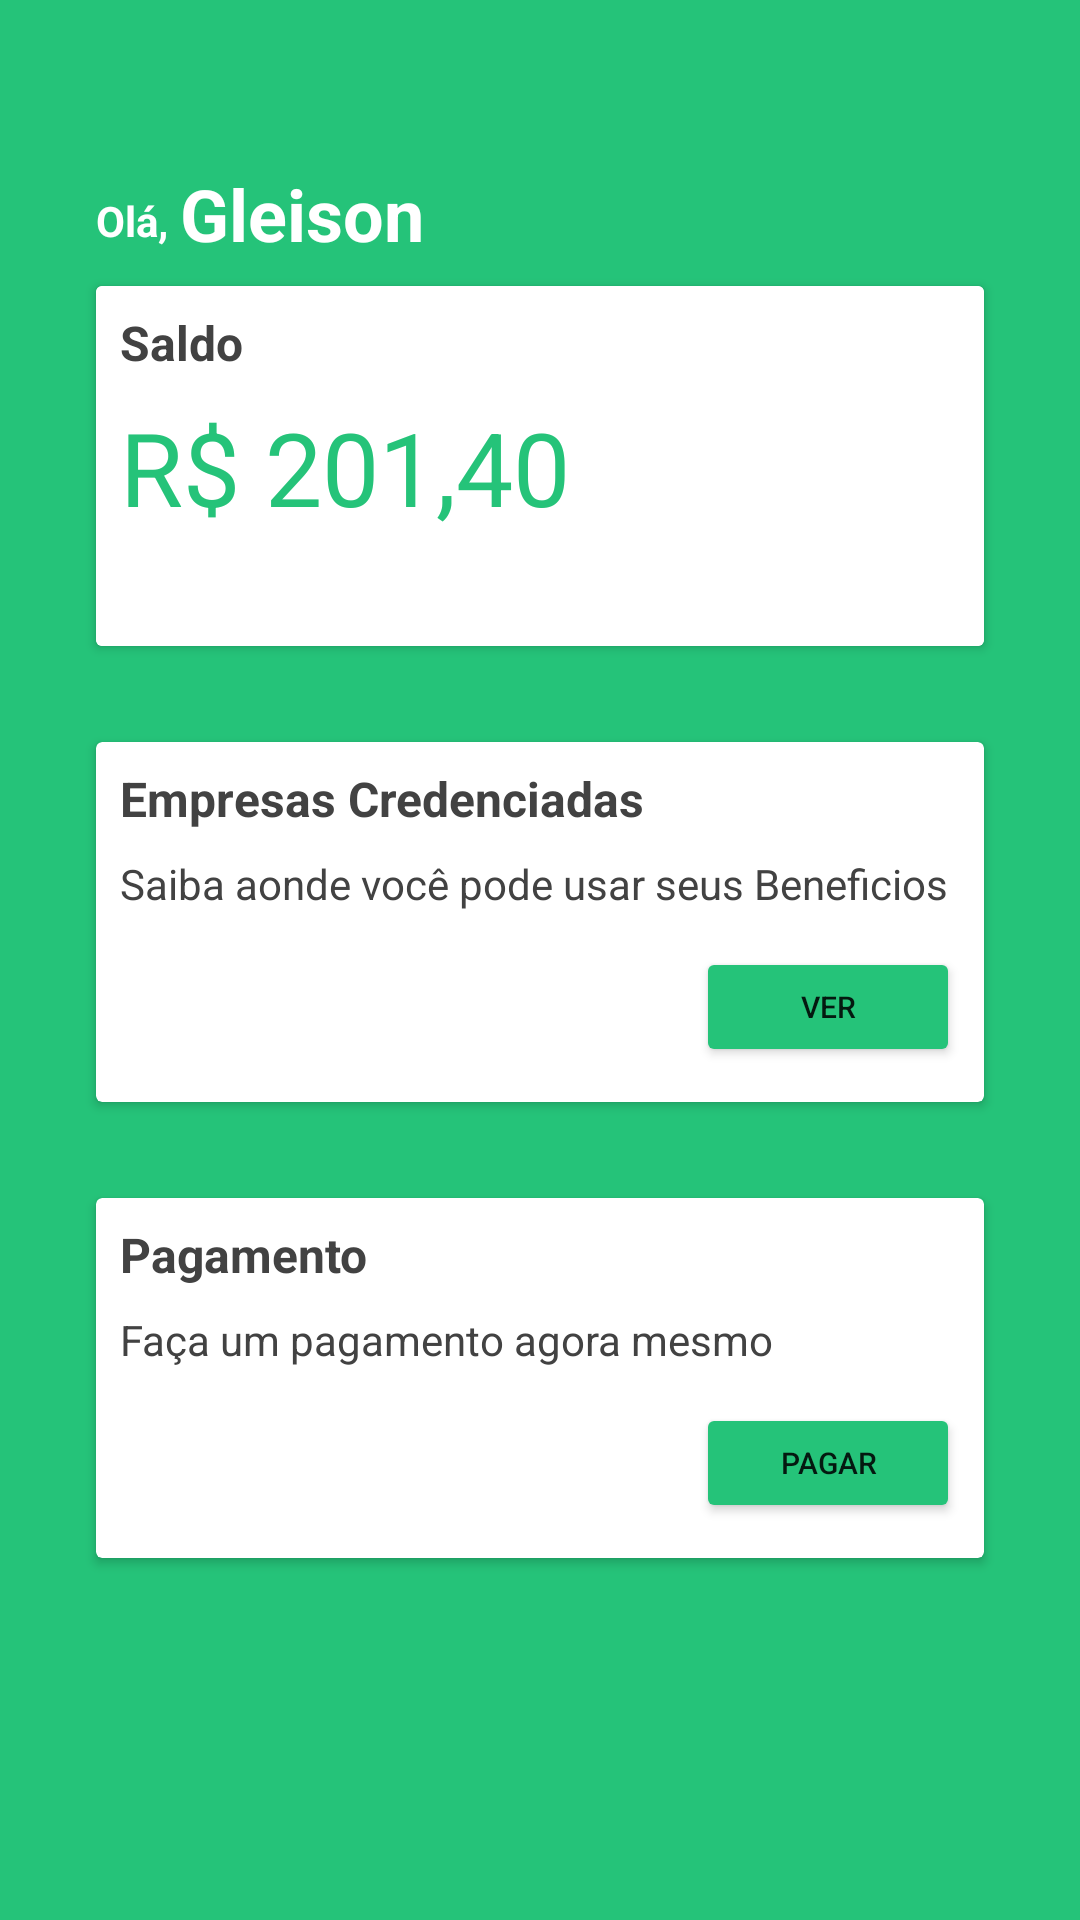

Reconstruct the res/layout file that produces this screen, plus the resources it refers to.
<!-- AndroidManifest.xml: application theme Theme.Aracash -->
<!-- res/layout/activity_main.xml -->
<?xml version="1.0" encoding="utf-8"?>
<androidx.constraintlayout.widget.ConstraintLayout xmlns:android="http://schemas.android.com/apk/res/android"
    xmlns:app="http://schemas.android.com/apk/res-auto"
    xmlns:tools="http://schemas.android.com/tools"
    android:layout_width="match_parent"
    android:layout_height="match_parent"
    tools:context=".activitys.MainActivity"
    android:background="@color/fundo">
    <androidx.cardview.widget.CardView
        android:id="@+id/cardView2"
        android:layout_width="0dp"
        android:layout_height="120dp"
        android:layout_marginStart="32dp"
        android:layout_marginLeft="32dp"
        android:layout_marginTop="32dp"
        android:layout_marginEnd="32dp"
        android:layout_marginRight="32dp"
        app:layout_constraintEnd_toEndOf="parent"
        app:layout_constraintStart_toStartOf="parent"
        app:layout_constraintTop_toBottomOf="@+id/cardView">

        <androidx.constraintlayout.widget.ConstraintLayout
            android:layout_width="match_parent"
            android:layout_height="match_parent">

            <TextView
                android:id="@+id/textView8"
                android:layout_width="wrap_content"
                android:layout_height="wrap_content"
                android:layout_marginStart="8dp"
                android:layout_marginLeft="8dp"
                android:layout_marginTop="8dp"
                android:text="Empresas Credenciadas"
                android:textColor="@color/cardview_dark_background"
                android:textSize="16sp"
                android:textStyle="bold"
                app:layout_constraintStart_toStartOf="parent"
                app:layout_constraintTop_toTopOf="parent" />

            <TextView
                android:id="@+id/textView11"
                android:layout_width="0dp"
                android:layout_height="wrap_content"
                android:layout_marginStart="8dp"
                android:layout_marginLeft="8dp"
                android:layout_marginTop="8dp"
                android:layout_marginEnd="8dp"
                android:layout_marginRight="8dp"
                android:text="Saiba aonde você pode usar seus Beneficios"
                android:textColor="@color/cardview_dark_background"
                app:layout_constraintEnd_toEndOf="parent"
                app:layout_constraintHorizontal_bias="0.0"
                app:layout_constraintStart_toStartOf="parent"
                app:layout_constraintTop_toBottomOf="@+id/textView8" />

            <Button
                android:id="@+id/button3"
                android:layout_width="wrap_content"
                android:layout_height="40dp"
                android:layout_marginTop="8dp"
                android:layout_marginEnd="8dp"
                android:layout_marginRight="8dp"
                android:layout_marginBottom="8dp"
                android:text="Ver"
                android:textSize="10sp"
                app:backgroundTint="@color/fundo"
                app:layout_constraintBottom_toBottomOf="parent"
                app:layout_constraintEnd_toEndOf="parent"
                app:layout_constraintTop_toBottomOf="@+id/textView11" />

        </androidx.constraintlayout.widget.ConstraintLayout>

    </androidx.cardview.widget.CardView>

    <TextView
        android:id="@+id/textView2"
        android:layout_width="wrap_content"
        android:layout_height="wrap_content"
        android:layout_marginStart="32dp"
        android:layout_marginLeft="32dp"
        android:layout_marginTop="64dp"
        android:text="Olá,"
        android:textColor="@color/white"
        android:textStyle="bold"
        app:layout_constraintStart_toStartOf="parent"
        app:layout_constraintTop_toTopOf="parent" />

    <TextView
        android:id="@+id/textView3"
        android:layout_width="wrap_content"
        android:layout_height="wrap_content"
        android:layout_marginStart="4dp"
        android:layout_marginLeft="4dp"
        android:layout_marginTop="55dp"
        android:text="Gleison"
        android:textColor="@color/white"
        android:textSize="24sp"
        android:textStyle="bold"
        app:layout_constraintStart_toEndOf="@+id/textView2"
        app:layout_constraintTop_toTopOf="parent" />

    <androidx.cardview.widget.CardView
        android:id="@+id/cardView"
        android:layout_width="0dp"
        android:layout_height="120dp"
        android:layout_marginStart="32dp"
        android:layout_marginLeft="32dp"
        android:layout_marginTop="8dp"
        android:layout_marginEnd="32dp"
        android:layout_marginRight="32dp"
        app:layout_constraintEnd_toEndOf="parent"
        app:layout_constraintStart_toStartOf="parent"
        app:layout_constraintTop_toBottomOf="@+id/textView3">

        <androidx.constraintlayout.widget.ConstraintLayout
            android:layout_width="match_parent"
            android:layout_height="match_parent"
            android:background="@color/white">

            <TextView
                android:id="@+id/textView5"
                android:layout_width="wrap_content"
                android:layout_height="wrap_content"
                android:layout_marginStart="8dp"
                android:layout_marginLeft="8dp"
                android:layout_marginTop="8dp"
                android:text="Saldo"
                android:textColor="@color/cardview_dark_background"
                android:textSize="16sp"
                android:textStyle="bold"
                app:layout_constraintStart_toStartOf="parent"
                app:layout_constraintTop_toTopOf="parent" />

            <TextView
                android:id="@+id/textView6"
                android:layout_width="wrap_content"
                android:layout_height="wrap_content"
                android:layout_marginStart="8dp"
                android:layout_marginLeft="8dp"
                android:layout_marginTop="8dp"
                android:text="R$ 201,40"
                android:textColor="@color/fundo"
                android:textSize="34sp"
                app:layout_constraintStart_toStartOf="parent"
                app:layout_constraintTop_toBottomOf="@+id/textView5" />
        </androidx.constraintlayout.widget.ConstraintLayout>
    </androidx.cardview.widget.CardView>

    <androidx.cardview.widget.CardView
        android:layout_width="0dp"
        android:layout_height="120dp"
        android:layout_marginStart="32dp"
        android:layout_marginLeft="32dp"
        android:layout_marginTop="32dp"
        android:layout_marginEnd="32dp"
        android:layout_marginRight="32dp"
        app:layout_constraintEnd_toEndOf="parent"
        app:layout_constraintStart_toStartOf="parent"
        app:layout_constraintTop_toBottomOf="@+id/cardView2" >

        <androidx.constraintlayout.widget.ConstraintLayout
            android:layout_width="match_parent"
            android:layout_height="match_parent">

            <Button
                android:id="@+id/button4"
                android:layout_width="wrap_content"
                android:layout_height="40dp"
                android:layout_marginTop="8dp"
                android:layout_marginEnd="8dp"
                android:layout_marginRight="8dp"
                android:layout_marginBottom="8dp"
                android:text="Pagar"
                android:textSize="10sp"
                app:backgroundTint="@color/fundo"
                app:layout_constraintBottom_toBottomOf="parent"
                app:layout_constraintEnd_toEndOf="parent"
                app:layout_constraintTop_toBottomOf="@+id/textView13" />

            <TextView
                android:id="@+id/textView12"
                android:layout_width="wrap_content"
                android:layout_height="wrap_content"
                android:layout_marginStart="8dp"
                android:layout_marginLeft="8dp"
                android:layout_marginTop="8dp"
                android:text="Pagamento"
                android:textColor="@color/cardview_dark_background"
                android:textSize="16sp"
                android:textStyle="bold"
                app:layout_constraintStart_toStartOf="parent"
                app:layout_constraintTop_toTopOf="parent" />

            <TextView
                android:id="@+id/textView13"
                android:layout_width="0dp"
                android:layout_height="wrap_content"
                android:layout_marginStart="8dp"
                android:layout_marginLeft="8dp"
                android:layout_marginTop="8dp"
                android:layout_marginEnd="8dp"
                android:layout_marginRight="8dp"
                android:text="Faça um pagamento agora mesmo"
                android:textColor="@color/cardview_dark_background"
                app:layout_constraintEnd_toEndOf="parent"
                app:layout_constraintStart_toStartOf="parent"
                app:layout_constraintTop_toBottomOf="@+id/textView12" />

        </androidx.constraintlayout.widget.ConstraintLayout>
    </androidx.cardview.widget.CardView>

</androidx.constraintlayout.widget.ConstraintLayout>
<!-- resources referenced by this layout -->
<resources>
  <color name="fundo">#25C379</color>
  <color name="white">#FFFFFFFF</color>
  <style name="Theme.Aracash" parent="Theme.MaterialComponents.DayNight.NoActionBar">
          
          <item name="colorPrimary">@color/purple_500</item>
          <item name="colorPrimaryVariant">@color/purple_700</item>
          <item name="colorOnPrimary">@color/white</item>
          
          <item name="colorSecondary">@color/teal_200</item>
          <item name="colorSecondaryVariant">@color/teal_700</item>
          <item name="colorOnSecondary">@color/black</item>
          
          <item name="android:statusBarColor" tools:targetApi="l">?attr/colorPrimaryVariant</item>
          
      </style>
  <color name="purple_500">#009688</color>
  <color name="purple_700">#009688</color>
  <color name="teal_200">#FF03DAC5</color>
  <color name="teal_700">#FF018786</color>
  <color name="black">#FF000000</color>
</resources>
